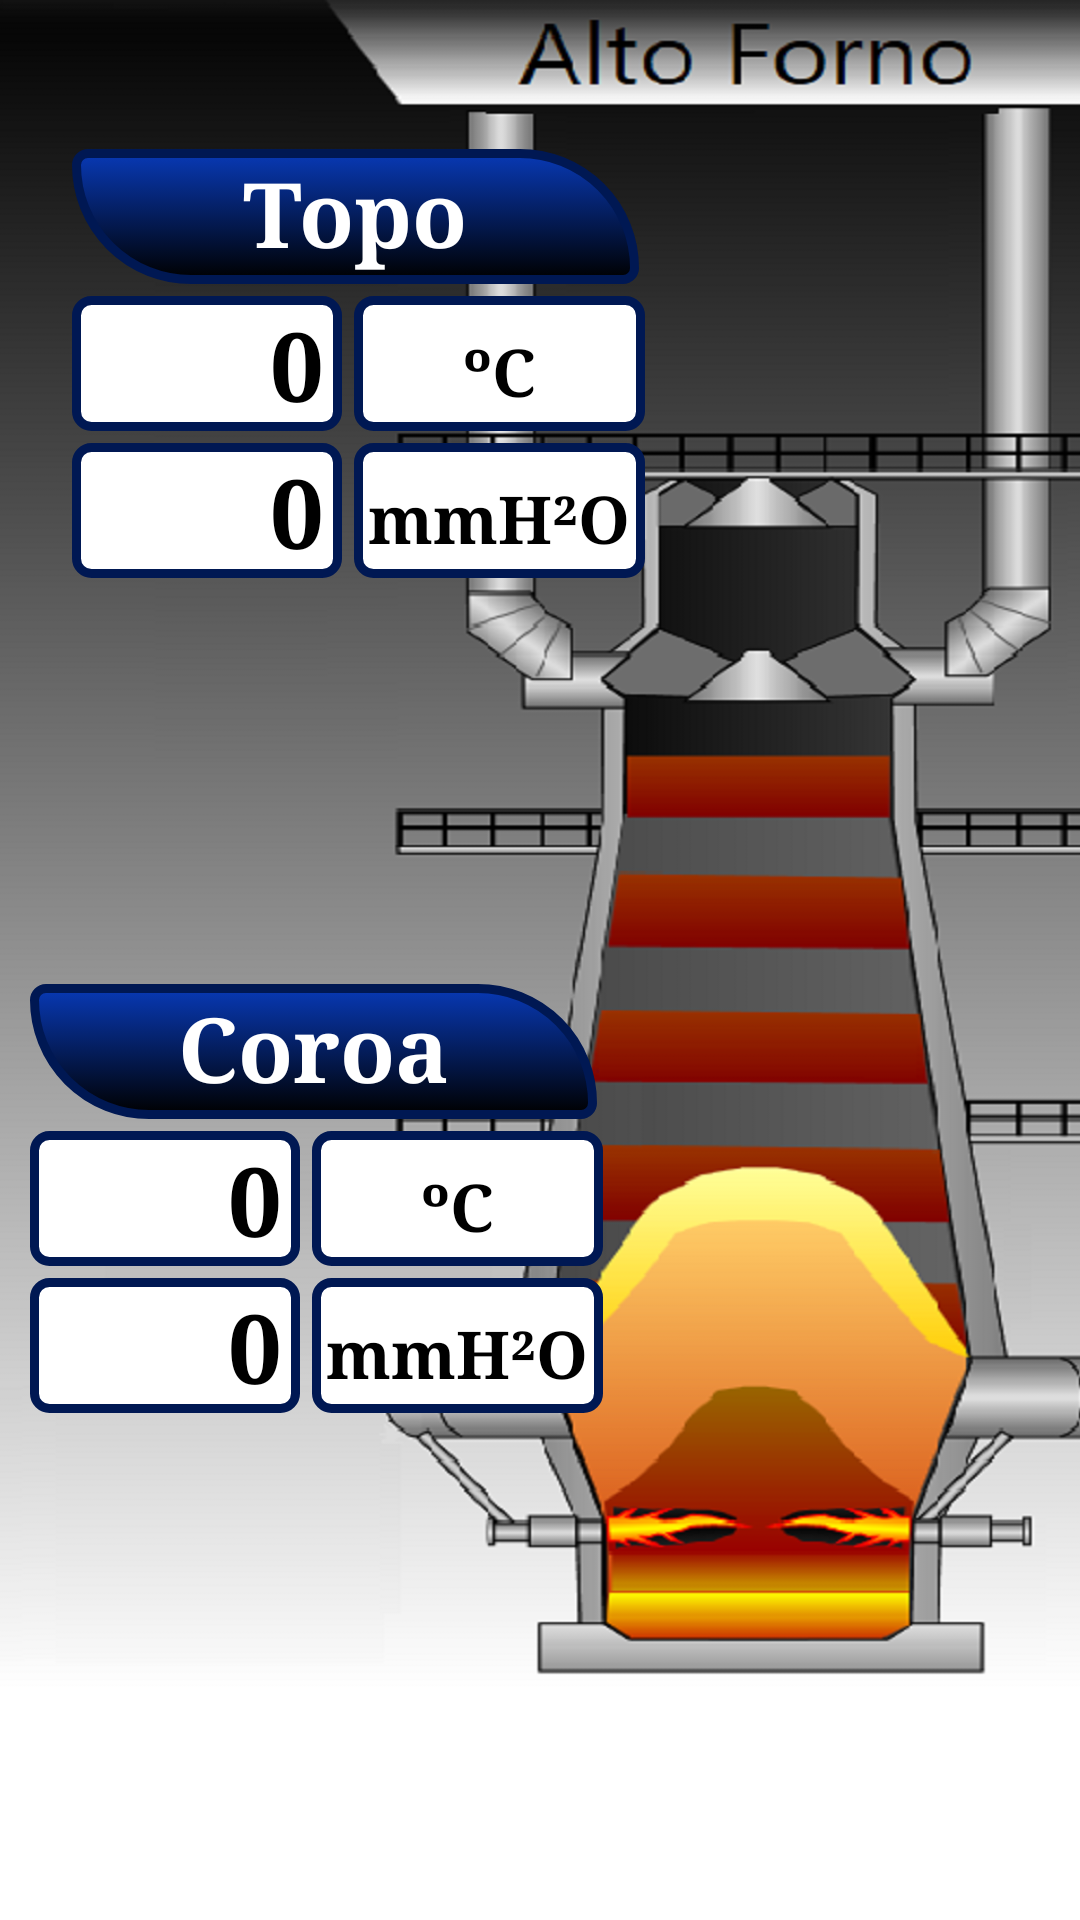

Reconstruct the res/layout file that produces this screen, plus the resources it refers to.
<!-- AndroidManifest.xml: application theme Theme.SupervisorioAndroid -->
<!-- res/layout/fragment_home.xml -->
<?xml version="1.0" encoding="utf-8"?>
<androidx.constraintlayout.widget.ConstraintLayout xmlns:android="http://schemas.android.com/apk/res/android"
    xmlns:app="http://schemas.android.com/apk/res-auto"
    xmlns:tools="http://schemas.android.com/tools"
    android:layout_width="match_parent"
    android:layout_height="match_parent"
    tools:context=".ui.home.HomeFragment"
    android:theme="@style/ThemeOverlay.SupervisorioAndroid.FullscreenContainer">

    
    <ImageView
        android:id="@+id/fullscreen_content_dois"
        android:layout_width="match_parent"
        android:layout_height="match_parent"
        android:contentDescription="@string/todo"
        android:scaleType="fitXY"
        android:scaleX="1.13"
        app:layout_constraintTop_toTopOf="parent"
        app:srcCompat="@mipmap/altoforno_fullscreen" />

    

    <androidx.constraintlayout.widget.ConstraintLayout
        android:id="@+id/constraintLayout_dois"
        android:layout_width="match_parent"
        android:layout_height="match_parent"
        app:layout_constraintBottom_toBottomOf="parent"
        app:layout_constraintStart_toStartOf="parent"
        app:layout_constraintTop_toTopOf="parent">

        <LinearLayout
            android:id="@+id/layout_coroa"
            android:layout_width="191dp"
            android:layout_height="143dp"
            android:layout_marginStart="10dp"
            android:orientation="vertical"
            app:layout_constraintBottom_toBottomOf="parent"
            app:layout_constraintStart_toStartOf="parent"
            app:layout_constraintTop_toTopOf="parent"
            app:layout_constraintVertical_bias="0.65999997">

            <TextView
                android:id="@+id/textViewVazao"
                android:layout_width="189dp"
                android:layout_height="45dp"
                android:background="@drawable/my_boxgradient"
                android:fontFamily="serif"
                android:text="@string/coroa"
                android:textAlignment="center"
                android:textColor="@color/white"
                android:textSize="30sp"
                android:textStyle="bold" />

            <LinearLayout
                android:layout_width="191dp"
                android:layout_height="45dp"

                android:layout_marginTop="4dp"
                android:orientation="horizontal">


                <TextView
                    android:id="@+id/txt_tmp_coroa"
                    style="@style/Theme.Information.Henrique"
                    android:layout_width="90dp"
                    android:layout_height="45dp"
                    android:background="@drawable/my_information_text"
                    android:text="@string/_0" />

                <TextView
                    android:id="@+id/textViewCoroa2"
                    style="@style/Theme.Sufixo.Henrique"
                    android:layout_width="97dp"
                    android:layout_height="45dp"
                    android:background="@drawable/my_box"
                    android:text="@string/c" />

            </LinearLayout>

            <LinearLayout
                android:layout_width="191dp"
                android:layout_height="45dp"
                android:layout_marginTop="4dp"
                android:orientation="horizontal">

                <TextView
                    android:id="@+id/txt_vazao"
                    style="@style/Theme.Information.Henrique"
                    android:layout_width="90dp"
                    android:layout_height="45dp"
                    android:background="@drawable/my_information_text"

                    android:text="@string/_0" />

                <TextView
                    android:id="@+id/textViewCoroa3"
                    style="@style/Theme.Sufixo.Henrique"
                    android:layout_width="97dp"
                    android:layout_height="45dp"
                    android:background="@drawable/my_box"
                    android:text="@string/mmh_o" />
            </LinearLayout>
        </LinearLayout>

        <LinearLayout
            android:id="@+id/layout_topo"
            android:layout_width="191dp"
            android:layout_height="143dp"
            android:layout_marginStart="24dp"
            android:orientation="vertical"
            app:layout_constraintBottom_toBottomOf="parent"
            app:layout_constraintStart_toStartOf="parent"
            app:layout_constraintTop_toTopOf="parent"
            app:layout_constraintVertical_bias="0.100000024">

            <TextView
                android:id="@+id/textViewTopo1"
                android:layout_width="189dp"
                android:layout_height="45dp"
                android:background="@drawable/my_boxgradient"
                android:fontFamily="serif"
                android:text="@string/topo"
                android:textAlignment="center"
                android:textColor="@color/white"
                android:textSize="30sp"
                android:textStyle="bold" />

            <LinearLayout
                android:layout_width="191dp"
                android:layout_height="45dp"

                android:layout_marginTop="4dp"
                android:orientation="horizontal">


                <TextView
                    android:id="@+id/txt_tmp_topo"
                    style="@style/Theme.Information.Henrique"
                    android:layout_width="90dp"
                    android:layout_height="45dp"
                    android:background="@drawable/my_information_text"
                    android:text="@string/_0" />

                <TextView
                    android:id="@+id/textViewTopo2"
                    style="@style/Theme.Sufixo.Henrique"
                    android:layout_width="97dp"
                    android:layout_height="45dp"
                    android:background="@drawable/my_box"
                    android:text="@string/c" />

            </LinearLayout>

            <LinearLayout
                android:layout_width="191dp"
                android:layout_height="45dp"
                android:layout_marginTop="4dp"
                android:orientation="horizontal">

                <TextView
                    android:id="@+id/txt_pre_topo"
                    style="@style/Theme.Information.Henrique"
                    android:layout_width="90dp"
                    android:layout_height="45dp"
                    android:background="@drawable/my_information_text"

                    android:text="@string/_0" />

                <TextView
                    android:id="@+id/textViewTopo"
                    style="@style/Theme.Sufixo.Henrique"
                    android:layout_width="97dp"
                    android:layout_height="45dp"
                    android:background="@drawable/my_box"
                    android:text="@string/mmh_o" />
            </LinearLayout>
        </LinearLayout>

    </androidx.constraintlayout.widget.ConstraintLayout>

</androidx.constraintlayout.widget.ConstraintLayout>
<!-- resources referenced by this layout -->
<resources>
  <!-- drawable my_box (drawable) -->
  <?xml version="1.0" encoding="utf-8"?>
  <selector xmlns:tools="http://schemas.android.com/tools" xmlns:android="http://schemas.android.com/apk/res/android">
      <item>
          <shape android:shape="rectangle">
              <solid android:color="#fff" />
              <corners
                  android:radius="5dp"/>
              <stroke
                  android:width="3dp"
                  android:color="#001853" />
  
  
          </shape>
      </item>
  </selector>
  <!-- drawable my_information_text (drawable) -->
  <?xml version="1.0" encoding="utf-8"?>
  <selector xmlns:android="http://schemas.android.com/apk/res/android">
      <item>
          <shape android:shape="rectangle">
              <solid android:color="#fff" />
              <corners
                  android:radius="5dp"/>
              <stroke
                  android:width="3dp"
                  android:color="#001853" />
              <padding
                  android:bottom="3dp"
                  android:left="2dp"
                  android:right="8dp"
                  android:top="1dp" />
          </shape>
      </item>
  </selector>
  <string name="_0">0</string>
  <string name="c">ºC</string>
  <string name="coroa">Coroa</string>
  <string name="mmh_o">mmH²O</string>
  <string name="todo">TODO</string>
  <string name="topo">Topo</string>
  <style name="Theme.Information.Henrique" parent="TextAppearance.AppCompat">
          <item name="android:textAlignment">textEnd</item>
          <item name="android:textColor">@color/black</item>
          <item name="android:textSize">@dimen/Text.Size.Information</item>
          <item name="android:textStyle">bold</item>
  
          <item name="android:fontFamily">serif</item>
          <item name="android:paddingRight">@dimen/Padding.Right.Information</item>
      </style>
  <style name="Theme.Sufixo.Henrique" parent="TextAppearance.AppCompat">
          <item name="android:textAlignment">center</item>
          <item name="android:textColor">@color/black</item>
          <item name="android:textSize">@dimen/Text.Size.Sufixo</item>
          <item name="android:textStyle">bold</item>
  
          <item name="android:fontFamily">serif</item>
          <item name="android:layout_gravity">center_horizontal</item>
          <item name="android:layout_marginStart">@dimen/Margin.Start.Sufixo</item>
          <item name="android:paddingTop">@dimen/Padding.Top.Sufixo</item>
  
      </style>
  <style name="ThemeOverlay.SupervisorioAndroid.FullscreenContainer" parent="">
          <item name="fullscreenBackgroundColor">@color/light_blue_600</item>
          <item name="fullscreenTextColor">@color/light_blue_A200</item>
      </style>
  <style name="Theme.SupervisorioAndroid" parent="Theme.MaterialComponents.DayNight.DarkActionBar">
          
          <item name="colorPrimary">@color/black</item>
          <item name="colorPrimaryVariant">@color/black</item>
          
          
          <item name="colorOnPrimary">@color/white</item>
          
          <item name="colorSecondary">@color/teal_200</item>
          <item name="colorSecondaryVariant">@color/teal_700</item>
          <item name="colorOnSecondary">@color/black</item>
          
          <item name="android:statusBarColor" tools:targetApi="l">?attr/colorPrimaryVariant</item>
          
      </style>
  <dimen name="Text.Size.Information">32sp</dimen>
  <dimen name="Padding.Right.Information">6dp</dimen>
  <dimen name="Text.Size.Sufixo">22sp</dimen>
  <dimen name="Margin.Start.Sufixo">4sp</dimen>
  <dimen name="Padding.Top.Sufixo">10dp</dimen>
  <!-- not gathered from this repository: default colours our renderer supplied (Android Studio template values) -->
  <color name="teal_200">#FF03DAC5</color>
  <color name="teal_700">#FF018786</color>
  <color name="black">#FF000000</color>
  <color name="white">#FFFFFFFF</color>
</resources>
